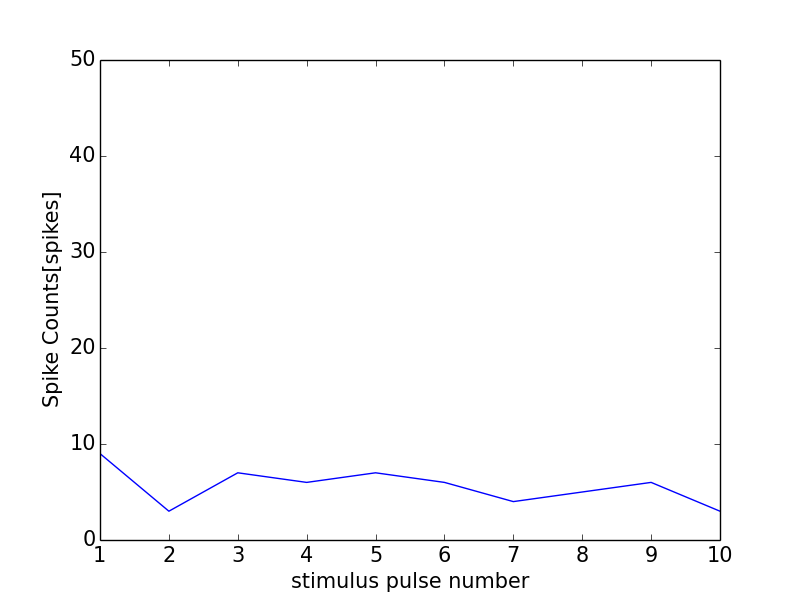

Source data for this figure (header and first rows):
0, 0.0
0, 0
1, 9
2, 3
3, 7
4, 6
5, 7
6, 6
7, 4
8, 5
9, 6
10, 3
11, 0
